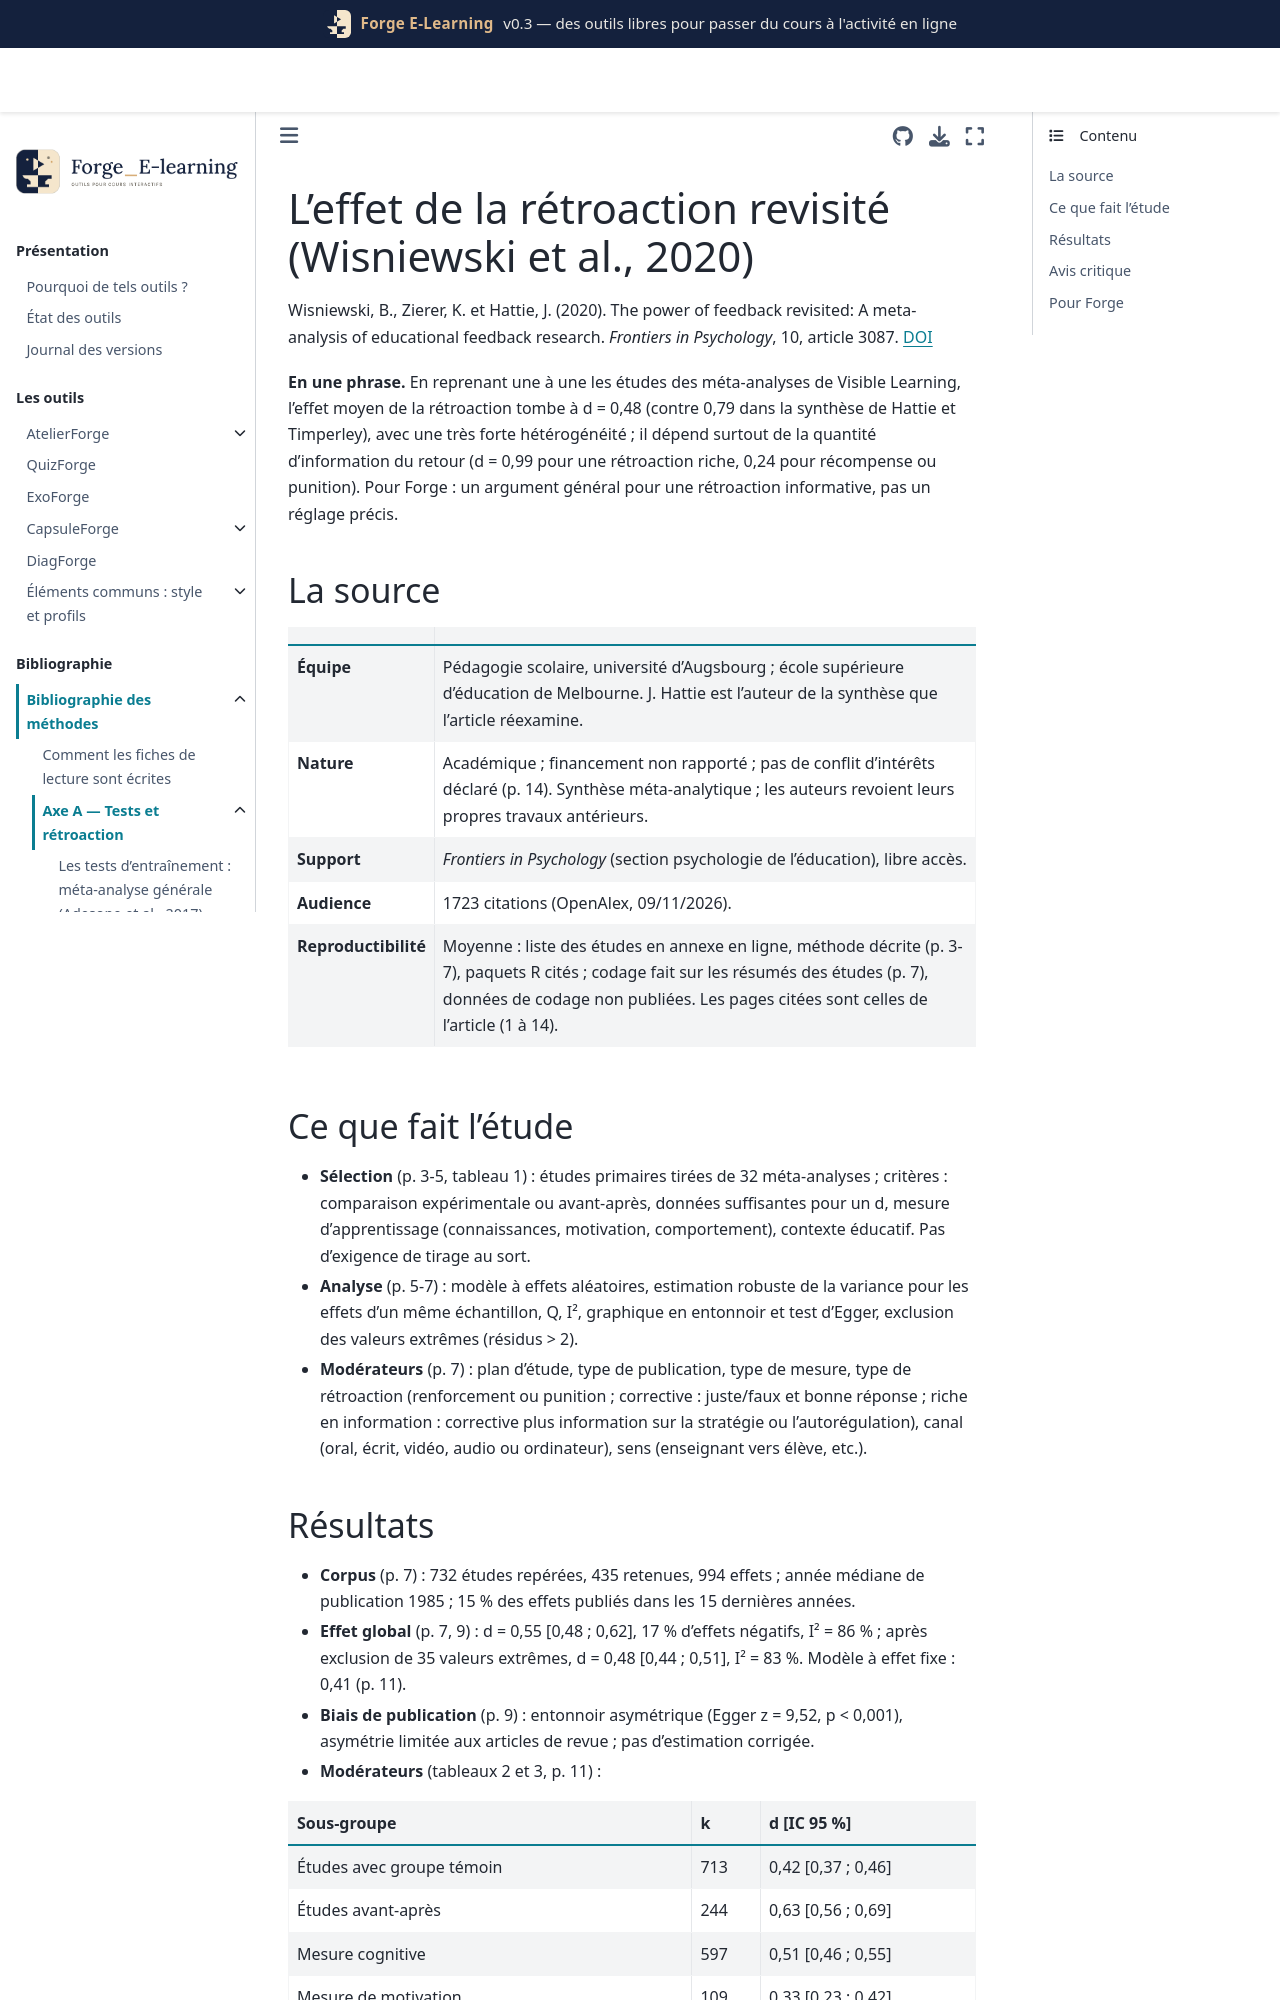

repository: Benoit2lattre/Forge_E-Learning · page: reference/A_tests_retroaction/wisniewski2020.html · generator: jekyll

---
cle: wisniewski2020
reference: "Wisniewski, B., Zierer, K. et Hattie, J. (2020). The power of feedback revisited: A meta-analysis of educational feedback research. Frontiers in Psychology, 10, article 3087."
doi: 10.3389/fpsyg.2019.03087
axe: [A2]
type_etude: méta-analyse (435 études, 994 effets, plus de 61 000 participants) à partir des 32 méta-analyses de Visible Learning
public: tous niveaux, de la maternelle à l'université ; part du supérieur non rapportée
lecture: texte complet, 09/11/2026
regles:
  - outil: QuizForge
    regle: "rétroaction riche en information (ce qui est faux, pourquoi, comment faire la prochaine fois) plutôt que juste/faux, note seule ou message d'encouragement"
    niveau: C
    transferabilite: moyenne
    note: "rétroaction riche d = 0,99, corrective d = 0,46, renforcement ou punition d = 0,24 (comparaison entre études)"
  - outil: ExoForge
    regle: "rétroaction riche en information (ce qui est faux, pourquoi, comment faire la prochaine fois) plutôt que juste/faux, note seule ou message d'encouragement"
    niveau: C
    transferabilite: moyenne
  - outil: DiagForge
    regle: "restitution aux étudiants : éviter les retours sans information (récompense, classement, note seule) ; associer toute note à une information sur la tâche"
    niveau: C
    transferabilite: moyenne
    note: "21 % des effets sur la motivation sont négatifs, dont 86 % avec un retour non informatif"
---

# L'effet de la rétroaction revisité (Wisniewski et al., 2020)

Wisniewski, B., Zierer, K. et Hattie, J. (2020). The power of feedback revisited: A meta-analysis of educational feedback research. *Frontiers in Psychology*, 10, article 3087. [DOI](https://doi.org/10.3389/fpsyg.2019.03087)

**En une phrase.** En reprenant une à une les études des méta-analyses de Visible Learning, l'effet moyen de la rétroaction tombe à d = 0,48 (contre 0,79 dans la synthèse de Hattie et Timperley), avec une très forte hétérogénéité ; il dépend surtout de la quantité d'information du retour (d = 0,99 pour une rétroaction riche, 0,24 pour récompense ou punition). Pour Forge : un argument général pour une rétroaction informative, pas un réglage précis.

## La source

| | |
| --- | --- |
| **Équipe** | Pédagogie scolaire, université d'Augsbourg ; école supérieure d'éducation de Melbourne. J. Hattie est l'auteur de la synthèse que l'article réexamine. |
| **Nature** | Académique ; financement non rapporté ; pas de conflit d'intérêts déclaré (p. 14). Synthèse méta-analytique ; les auteurs revoient leurs propres travaux antérieurs. |
| **Support** | *Frontiers in Psychology* (section psychologie de l'éducation), libre accès. |
| **Audience** | 1723 citations (OpenAlex, 09/11/2026). |
| **Reproductibilité** | Moyenne : liste des études en annexe en ligne, méthode décrite (p. 3-7), paquets R cités ; codage fait sur les résumés des études (p. 7), données de codage non publiées. Les pages citées sont celles de l'article (1 à 14). |

## Ce que fait l'étude

- **Sélection** (p. 3-5, tableau 1) : études primaires tirées de 32 méta-analyses ; critères : comparaison expérimentale ou avant-après, données suffisantes pour un d, mesure d'apprentissage (connaissances, motivation, comportement), contexte éducatif. Pas d'exigence de tirage au sort.
- **Analyse** (p. 5-7) : modèle à effets aléatoires, estimation robuste de la variance pour les effets d'un même échantillon, Q, I², graphique en entonnoir et test d'Egger, exclusion des valeurs extrêmes (résidus > 2).
- **Modérateurs** (p. 7) : plan d'étude, type de publication, type de mesure, type de rétroaction (renforcement ou punition ; corrective : juste/faux et bonne réponse ; riche en information : corrective plus information sur la stratégie ou l'autorégulation), canal (oral, écrit, vidéo, audio ou ordinateur), sens (enseignant vers élève, etc.).
